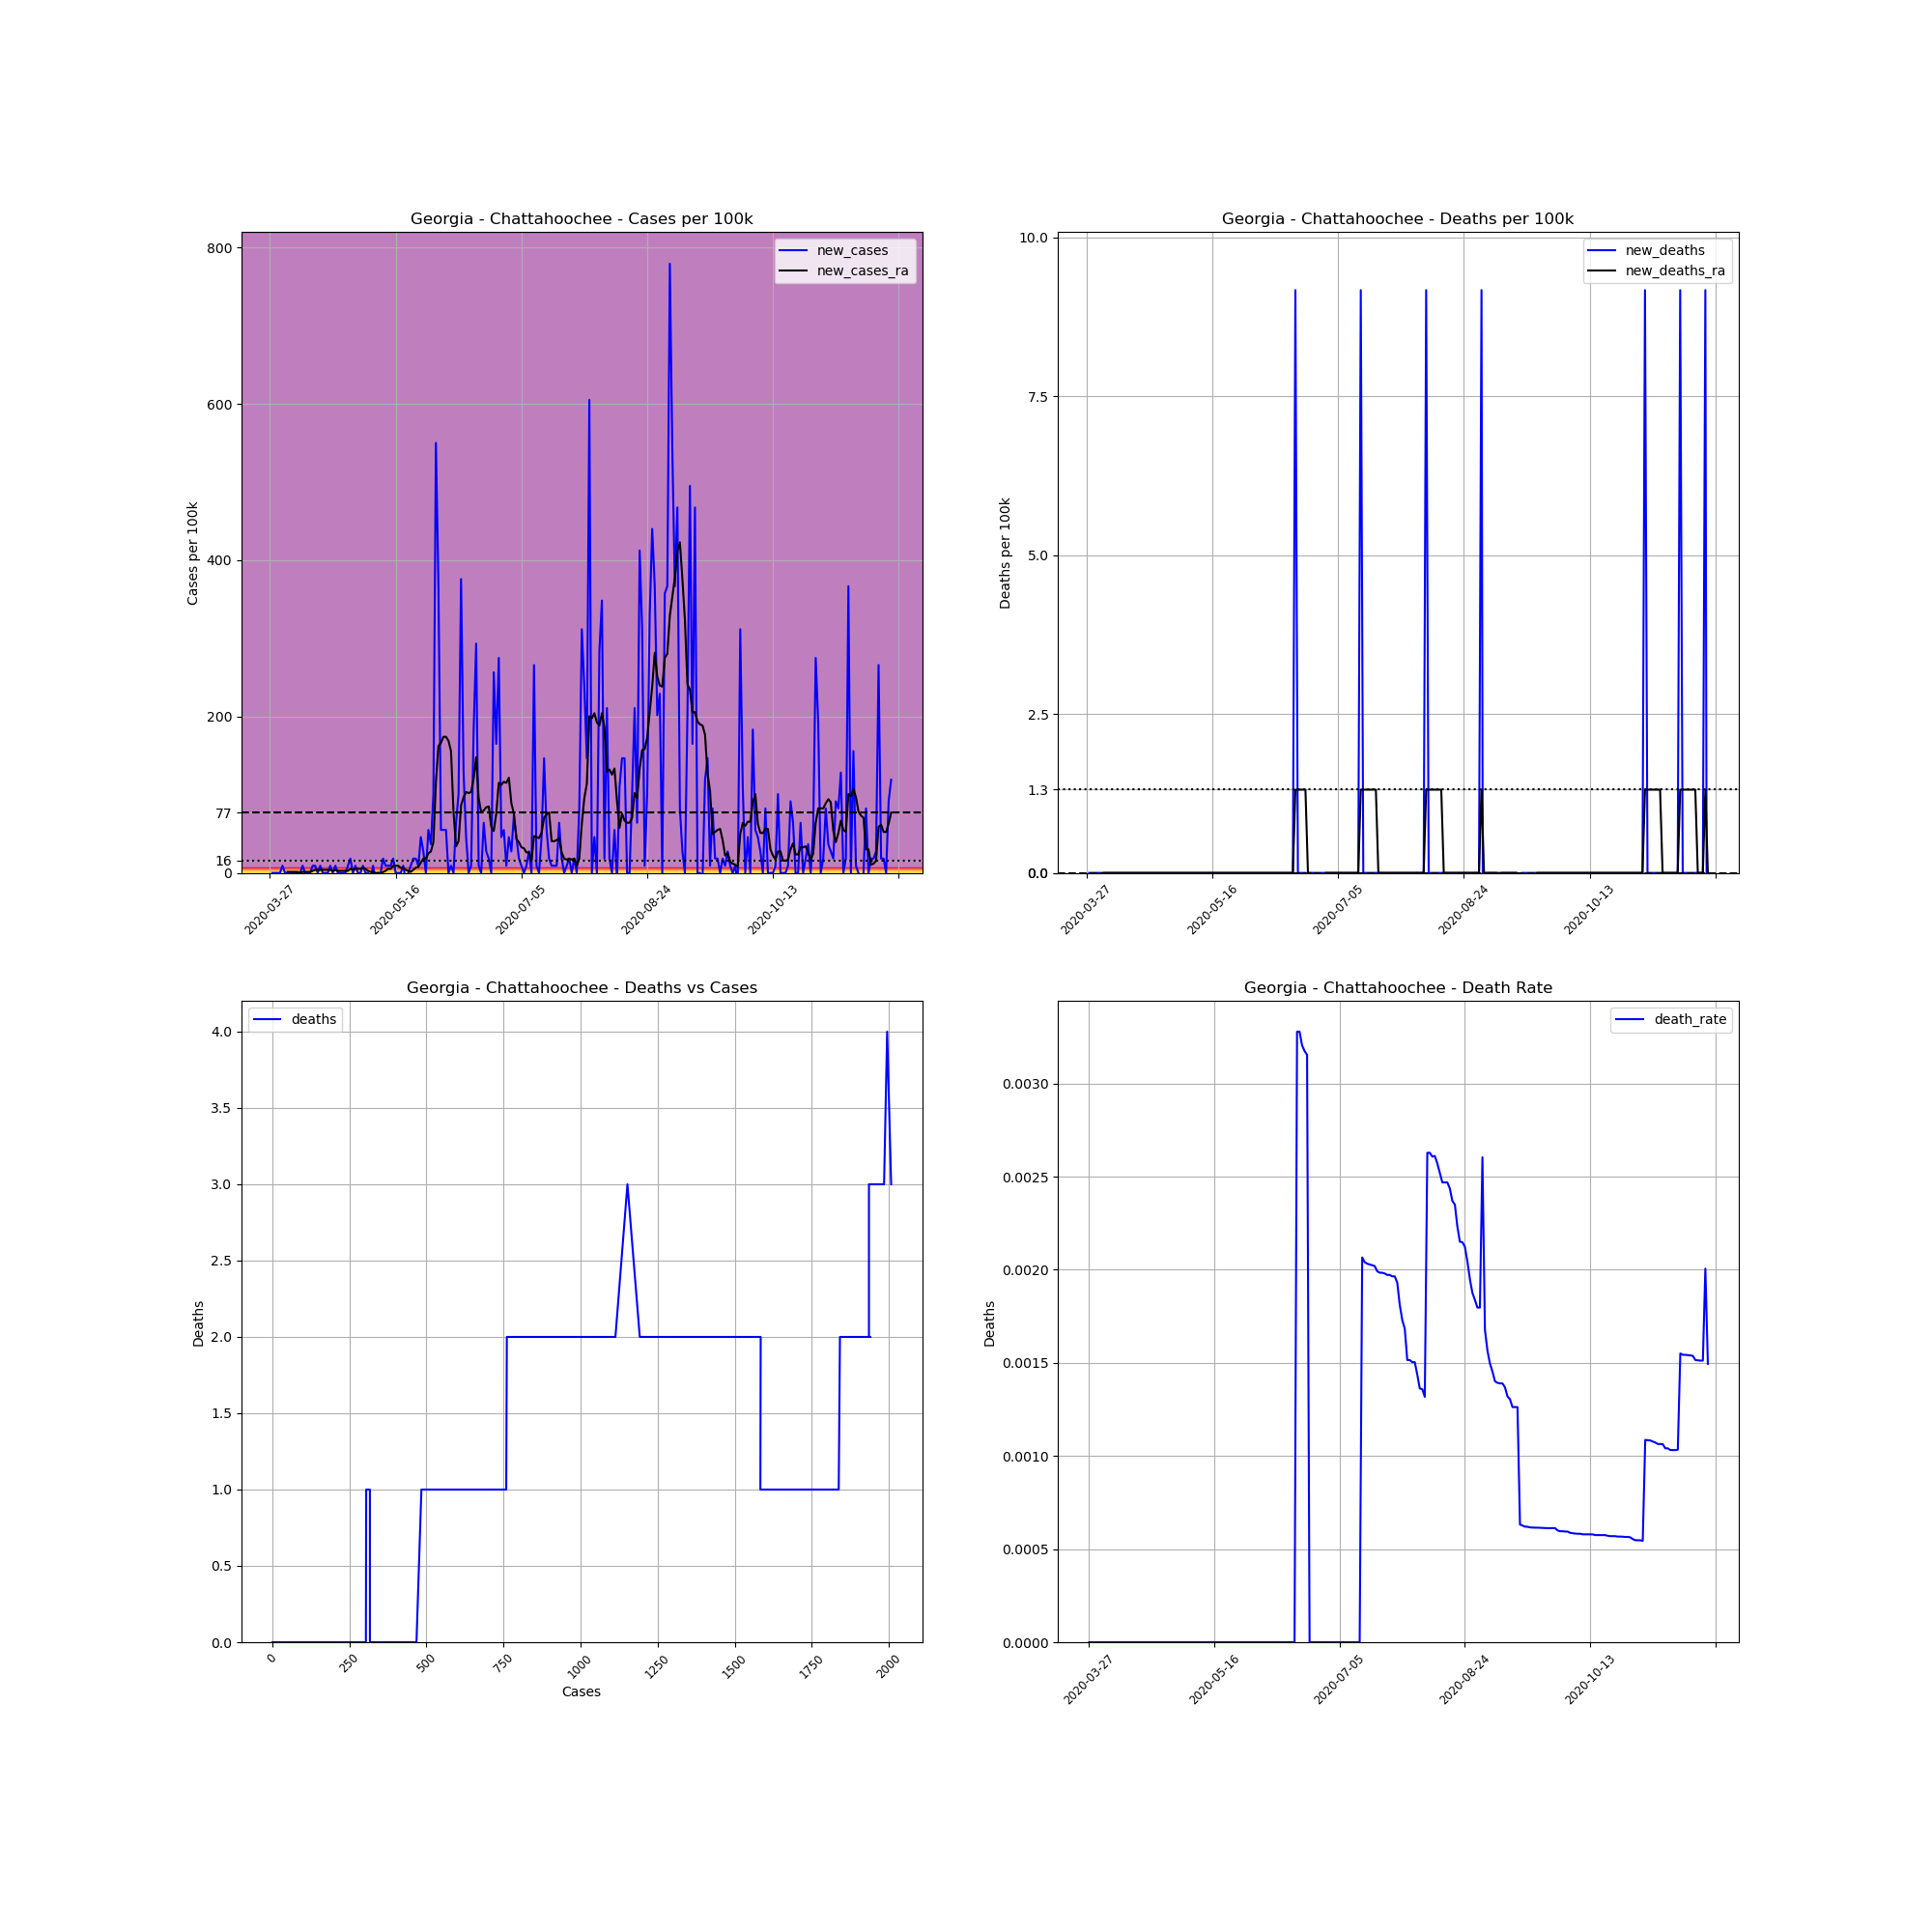

The file beside this chart, header and first rows:
, date, county, state, fips, cases, deaths, COUNTY, STNAME, CTYNAME, POPESTIMATE2019, cases_per_100k, deaths_per_100k, death_rate, new_cases, new_deaths, new_cases_ra, new_deaths_ra
421740, 2020-03-27, Chattahoochee, Georgia, 13053, 1, 0.0, 53, Georgia, Chattahoochee, 10907, 9.168, 0.0, 0.0, , , , 
421741, 2020-03-28, Chattahoochee, Georgia, 13053, 1, 0.0, 53, Georgia, Chattahoochee, 10907, 9.168, 0.0, 0.0, 0.0, 0.0, , 
421742, 2020-03-29, Chattahoochee, Georgia, 13053, 1, 0.0, 53, Georgia, Chattahoochee, 10907, 9.168, 0.0, 0.0, 0.0, 0.0, , 
421743, 2020-03-30, Chattahoochee, Georgia, 13053, 1, 0.0, 53, Georgia, Chattahoochee, 10907, 9.168, 0.0, 0.0, 0.0, 0.0, , 
421744, 2020-03-31, Chattahoochee, Georgia, 13053, 1, 0.0, 53, Georgia, Chattahoochee, 10907, 9.168, 0.0, 0.0, 0.0, 0.0, , 
421745, 2020-04-01, Chattahoochee, Georgia, 13053, 2, 0.0, 53, Georgia, Chattahoochee, 10907, 18.34, 0.0, 0.0, 9.168, 0.0, , 
421746, 2020-04-02, Chattahoochee, Georgia, 13053, 2, 0.0, 53, Georgia, Chattahoochee, 10907, 18.34, 0.0, 0.0, 0.0, 0.0, , 
421747, 2020-04-03, Chattahoochee, Georgia, 13053, 2, 0.0, 53, Georgia, Chattahoochee, 10907, 18.34, 0.0, 0.0, 0.0, 0.0, 1.31, 0.0
421748, 2020-04-04, Chattahoochee, Georgia, 13053, 2, 0.0, 53, Georgia, Chattahoochee, 10907, 18.34, 0.0, 0.0, 0.0, 0.0, 1.31, 0.0
421749, 2020-04-05, Chattahoochee, Georgia, 13053, 2, 0.0, 53, Georgia, Chattahoochee, 10907, 18.34, 0.0, 0.0, 0.0, 0.0, 1.31, 0.0
421750, 2020-04-06, Chattahoochee, Georgia, 13053, 2, 0.0, 53, Georgia, Chattahoochee, 10907, 18.34, 0.0, 0.0, 0.0, 0.0, 1.31, 0.0
421751, 2020-04-07, Chattahoochee, Georgia, 13053, 2, 0.0, 53, Georgia, Chattahoochee, 10907, 18.34, 0.0, 0.0, 0.0, 0.0, 1.31, 0.0
421752, 2020-04-08, Chattahoochee, Georgia, 13053, 2, 0.0, 53, Georgia, Chattahoochee, 10907, 18.34, 0.0, 0.0, 0.0, 0.0, 0.0, 0.0
421753, 2020-04-09, Chattahoochee, Georgia, 13053, 3, 0.0, 53, Georgia, Chattahoochee, 10907, 27.51, 0.0, 0.0, 9.168, 0.0, 1.31, 0.0
421754, 2020-04-10, Chattahoochee, Georgia, 13053, 3, 0.0, 53, Georgia, Chattahoochee, 10907, 27.51, 0.0, 0.0, 0.0, 0.0, 1.31, 0.0
421755, 2020-04-11, Chattahoochee, Georgia, 13053, 3, 0.0, 53, Georgia, Chattahoochee, 10907, 27.51, 0.0, 0.0, 0.0, 0.0, 1.31, 0.0
421756, 2020-04-12, Chattahoochee, Georgia, 13053, 3, 0.0, 53, Georgia, Chattahoochee, 10907, 27.51, 0.0, 0.0, 0.0, 0.0, 1.31, 0.0
421757, 2020-04-13, Chattahoochee, Georgia, 13053, 4, 0.0, 53, Georgia, Chattahoochee, 10907, 36.67, 0.0, 0.0, 9.168, 0.0, 2.62, 0.0
421758, 2020-04-14, Chattahoochee, Georgia, 13053, 5, 0.0, 53, Georgia, Chattahoochee, 10907, 45.84, 0.0, 0.0, 9.168, 0.0, 3.929, 0.0
421759, 2020-04-15, Chattahoochee, Georgia, 13053, 5, 0.0, 53, Georgia, Chattahoochee, 10907, 45.84, 0.0, 0.0, 0.0, 0.0, 3.929, 0.0
421760, 2020-04-16, Chattahoochee, Georgia, 13053, 6, 0.0, 53, Georgia, Chattahoochee, 10907, 55.01, 0.0, 0.0, 9.168, 0.0, 3.929, 0.0
421761, 2020-04-17, Chattahoochee, Georgia, 13053, 6, 0.0, 53, Georgia, Chattahoochee, 10907, 55.01, 0.0, 0.0, 0.0, 0.0, 3.929, 0.0
421762, 2020-04-18, Chattahoochee, Georgia, 13053, 6, 0.0, 53, Georgia, Chattahoochee, 10907, 55.01, 0.0, 0.0, 0.0, 0.0, 3.929, 0.0
421763, 2020-04-19, Chattahoochee, Georgia, 13053, 6, 0.0, 53, Georgia, Chattahoochee, 10907, 55.01, 0.0, 0.0, 0.0, 0.0, 3.929, 0.0
421764, 2020-04-20, Chattahoochee, Georgia, 13053, 7, 0.0, 53, Georgia, Chattahoochee, 10907, 64.18, 0.0, 0.0, 9.168, 0.0, 3.929, 0.0
421765, 2020-04-21, Chattahoochee, Georgia, 13053, 7, 0.0, 53, Georgia, Chattahoochee, 10907, 64.18, 0.0, 0.0, 0.0, 0.0, 2.62, 0.0
421766, 2020-04-22, Chattahoochee, Georgia, 13053, 8, 0.0, 53, Georgia, Chattahoochee, 10907, 73.35, 0.0, 0.0, 9.168, 0.0, 3.929, 0.0
421767, 2020-04-23, Chattahoochee, Georgia, 13053, 8, 0.0, 53, Georgia, Chattahoochee, 10907, 73.35, 0.0, 0.0, 0.0, 0.0, 2.62, 0.0
421768, 2020-04-24, Chattahoochee, Georgia, 13053, 8, 0.0, 53, Georgia, Chattahoochee, 10907, 73.35, 0.0, 0.0, 0.0, 0.0, 2.62, 0.0
421769, 2020-04-25, Chattahoochee, Georgia, 13053, 8, 0.0, 53, Georgia, Chattahoochee, 10907, 73.35, 0.0, 0.0, 0.0, 0.0, 2.62, 0.0
421770, 2020-04-26, Chattahoochee, Georgia, 13053, 8, 0.0, 53, Georgia, Chattahoochee, 10907, 73.35, 0.0, 0.0, 0.0, 0.0, 2.62, 0.0
421771, 2020-04-27, Chattahoochee, Georgia, 13053, 9, 0.0, 53, Georgia, Chattahoochee, 10907, 82.52, 0.0, 0.0, 9.168, 0.0, 2.62, 0.0
421772, 2020-04-28, Chattahoochee, Georgia, 13053, 11, 0.0, 53, Georgia, Chattahoochee, 10907, 100.9, 0.0, 0.0, 18.34, 0.0, 5.239, 0.0
421773, 2020-04-29, Chattahoochee, Georgia, 13053, 11, 0.0, 53, Georgia, Chattahoochee, 10907, 100.9, 0.0, 0.0, 0.0, 0.0, 3.929, 0.0
421774, 2020-04-30, Chattahoochee, Georgia, 13053, 12, 0.0, 53, Georgia, Chattahoochee, 10907, 110, 0.0, 0.0, 9.168, 0.0, 5.239, 0.0
421775, 2020-05-01, Chattahoochee, Georgia, 13053, 12, 0.0, 53, Georgia, Chattahoochee, 10907, 110, 0.0, 0.0, 0.0, 0.0, 5.239, 0.0
421776, 2020-05-02, Chattahoochee, Georgia, 13053, 12, 0.0, 53, Georgia, Chattahoochee, 10907, 110, 0.0, 0.0, 0.0, 0.0, 5.239, 0.0
421777, 2020-05-03, Chattahoochee, Georgia, 13053, 13, 0.0, 53, Georgia, Chattahoochee, 10907, 119.2, 0.0, 0.0, 9.168, 0.0, 6.549, 0.0
421778, 2020-05-04, Chattahoochee, Georgia, 13053, 13, 0.0, 53, Georgia, Chattahoochee, 10907, 119.2, 0.0, 0.0, 0.0, 0.0, 5.239, 0.0
421779, 2020-05-05, Chattahoochee, Georgia, 13053, 13, 0.0, 53, Georgia, Chattahoochee, 10907, 119.2, 0.0, 0.0, 0.0, 0.0, 2.62, 0.0
421780, 2020-05-06, Chattahoochee, Georgia, 13053, 12, 0.0, 53, Georgia, Chattahoochee, 10907, 110, 0.0, 0.0, -9.168, 0.0, 1.31, 0.0
421781, 2020-05-07, Chattahoochee, Georgia, 13053, 13, 0.0, 53, Georgia, Chattahoochee, 10907, 119.2, 0.0, 0.0, 9.168, 0.0, 1.31, 0.0
421782, 2020-05-08, Chattahoochee, Georgia, 13053, 12, 0.0, 53, Georgia, Chattahoochee, 10907, 110, 0.0, 0.0, -9.168, 0.0, 0.0, 0.0
421783, 2020-05-09, Chattahoochee, Georgia, 13053, 12, 0.0, 53, Georgia, Chattahoochee, 10907, 110, 0.0, 0.0, 0.0, 0.0, 0.0, 0.0
421784, 2020-05-10, Chattahoochee, Georgia, 13053, 12, 0.0, 53, Georgia, Chattahoochee, 10907, 110, 0.0, 0.0, 0.0, 0.0, -1.31, 0.0
421785, 2020-05-11, Chattahoochee, Georgia, 13053, 14, 0.0, 53, Georgia, Chattahoochee, 10907, 128.4, 0.0, 0.0, 18.34, 0.0, 1.31, 0.0
421786, 2020-05-12, Chattahoochee, Georgia, 13053, 15, 0.0, 53, Georgia, Chattahoochee, 10907, 137.5, 0.0, 0.0, 9.168, 0.0, 2.62, 0.0
421787, 2020-05-13, Chattahoochee, Georgia, 13053, 16, 0.0, 53, Georgia, Chattahoochee, 10907, 146.7, 0.0, 0.0, 9.168, 0.0, 5.239, 0.0
421788, 2020-05-14, Chattahoochee, Georgia, 13053, 17, 0.0, 53, Georgia, Chattahoochee, 10907, 155.9, 0.0, 0.0, 9.168, 0.0, 5.239, 0.0
421789, 2020-05-15, Chattahoochee, Georgia, 13053, 19, 0.0, 53, Georgia, Chattahoochee, 10907, 174.2, 0.0, 0.0, 18.34, 0.0, 9.168, 0.0
421790, 2020-05-16, Chattahoochee, Georgia, 13053, 19, 0.0, 53, Georgia, Chattahoochee, 10907, 174.2, 0.0, 0.0, 0.0, 0.0, 9.168, 0.0
421791, 2020-05-17, Chattahoochee, Georgia, 13053, 19, 0.0, 53, Georgia, Chattahoochee, 10907, 174.2, 0.0, 0.0, 0.0, 0.0, 9.168, 0.0
421792, 2020-05-18, Chattahoochee, Georgia, 13053, 19, 0.0, 53, Georgia, Chattahoochee, 10907, 174.2, 0.0, 0.0, 0.0, 0.0, 6.549, 0.0
421793, 2020-05-19, Chattahoochee, Georgia, 13053, 20, 0.0, 53, Georgia, Chattahoochee, 10907, 183.4, 0.0, 0.0, 9.168, 0.0, 6.549, 0.0
421794, 2020-05-20, Chattahoochee, Georgia, 13053, 19, 0.0, 53, Georgia, Chattahoochee, 10907, 174.2, 0.0, 0.0, -9.168, 0.0, 3.929, 0.0
421795, 2020-05-21, Chattahoochee, Georgia, 13053, 19, 0.0, 53, Georgia, Chattahoochee, 10907, 174.2, 0.0, 0.0, 0.0, 0.0, 2.62, 0.0
421796, 2020-05-22, Chattahoochee, Georgia, 13053, 20, 0.0, 53, Georgia, Chattahoochee, 10907, 183.4, 0.0, 0.0, 9.168, 0.0, 1.31, 0.0
421797, 2020-05-23, Chattahoochee, Georgia, 13053, 22, 0.0, 53, Georgia, Chattahoochee, 10907, 201.7, 0.0, 0.0, 18.34, 0.0, 3.929, 0.0
421798, 2020-05-24, Chattahoochee, Georgia, 13053, 24, 0.0, 53, Georgia, Chattahoochee, 10907, 220, 0.0, 0.0, 18.34, 0.0, 6.549, 0.0
421799, 2020-05-25, Chattahoochee, Georgia, 13053, 25, 0.0, 53, Georgia, Chattahoochee, 10907, 229.2, 0.0, 0.0, 9.168, 0.0, 7.859, 0.0
... 188 more rows
